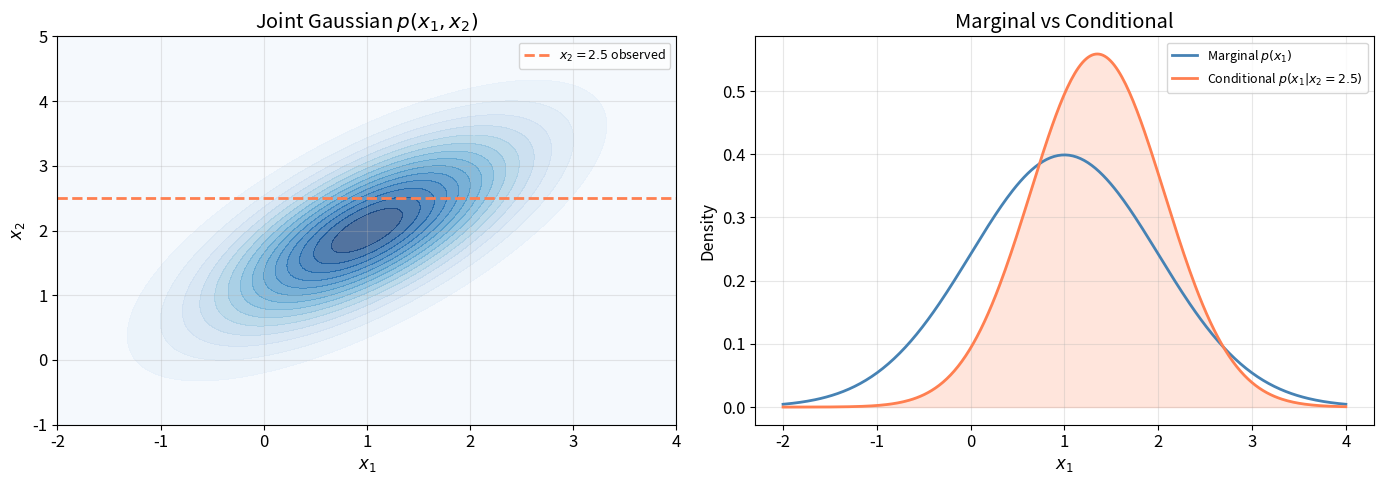
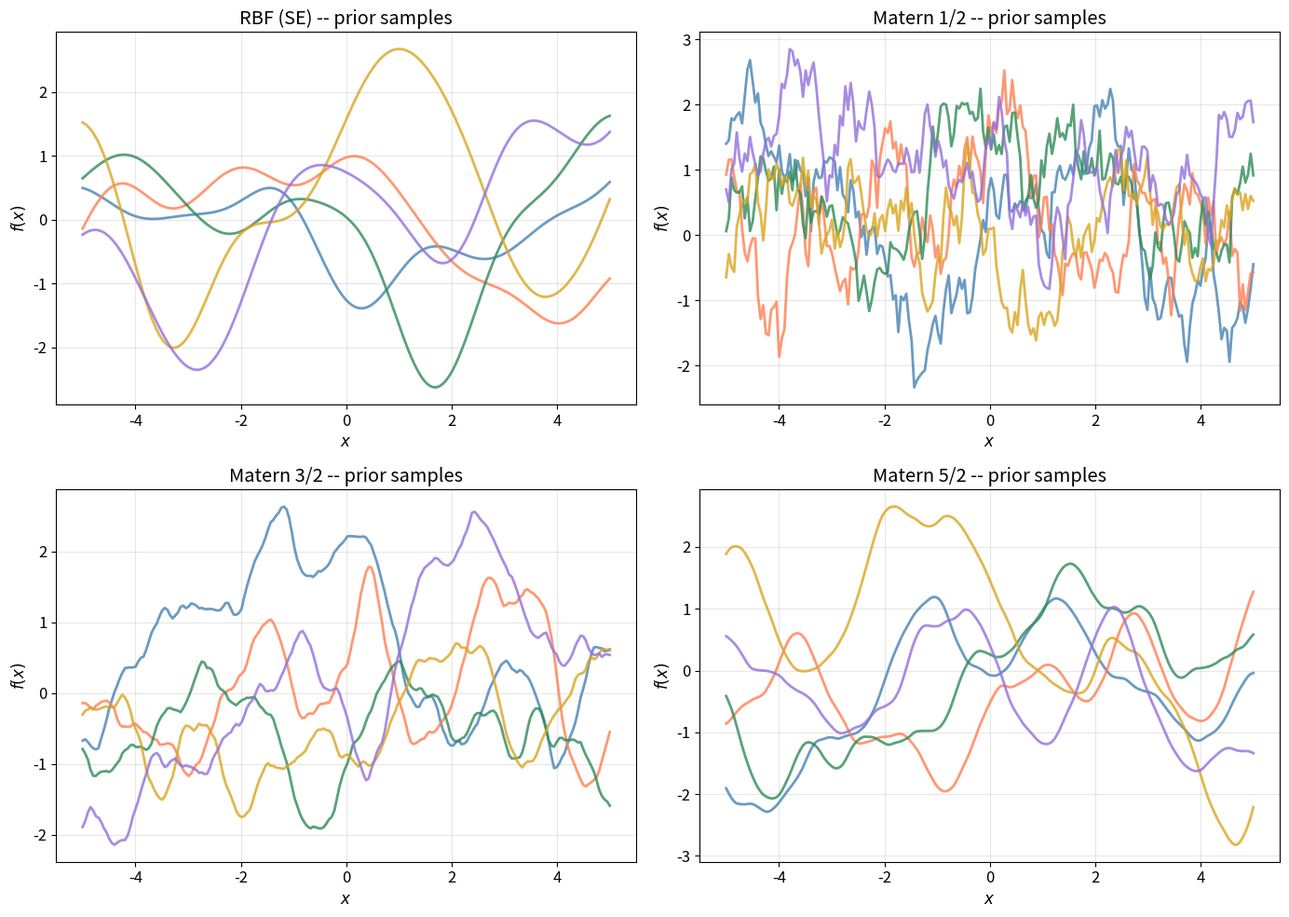
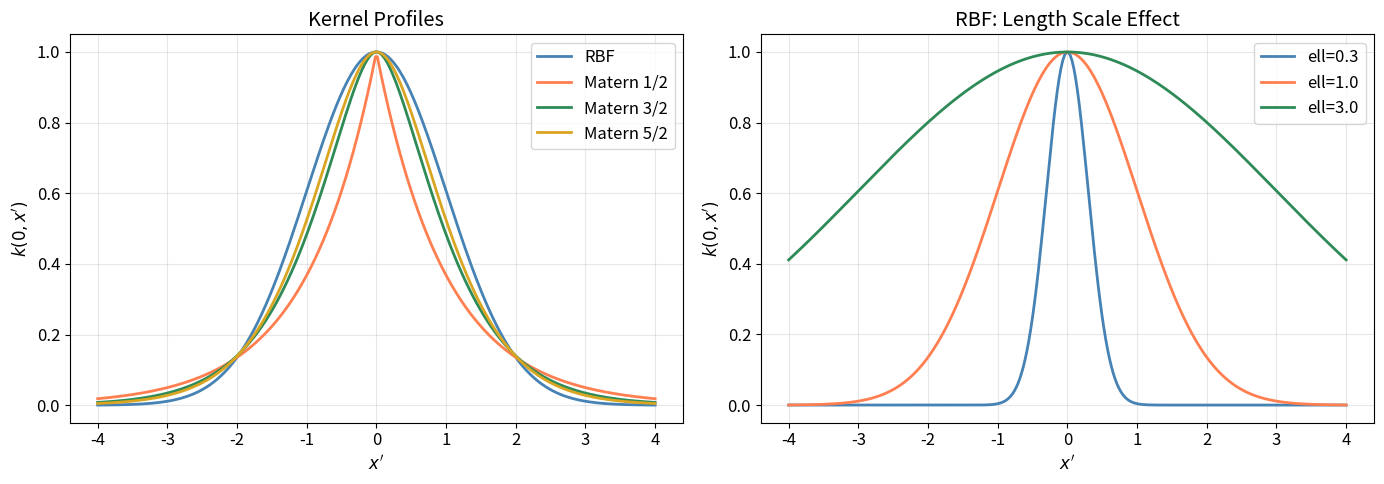
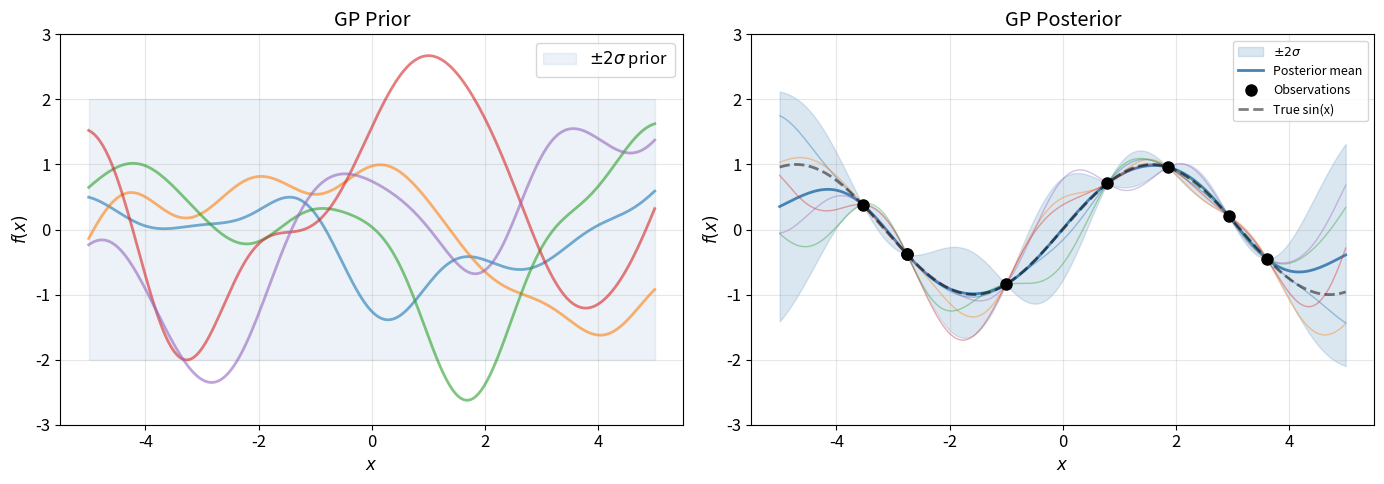
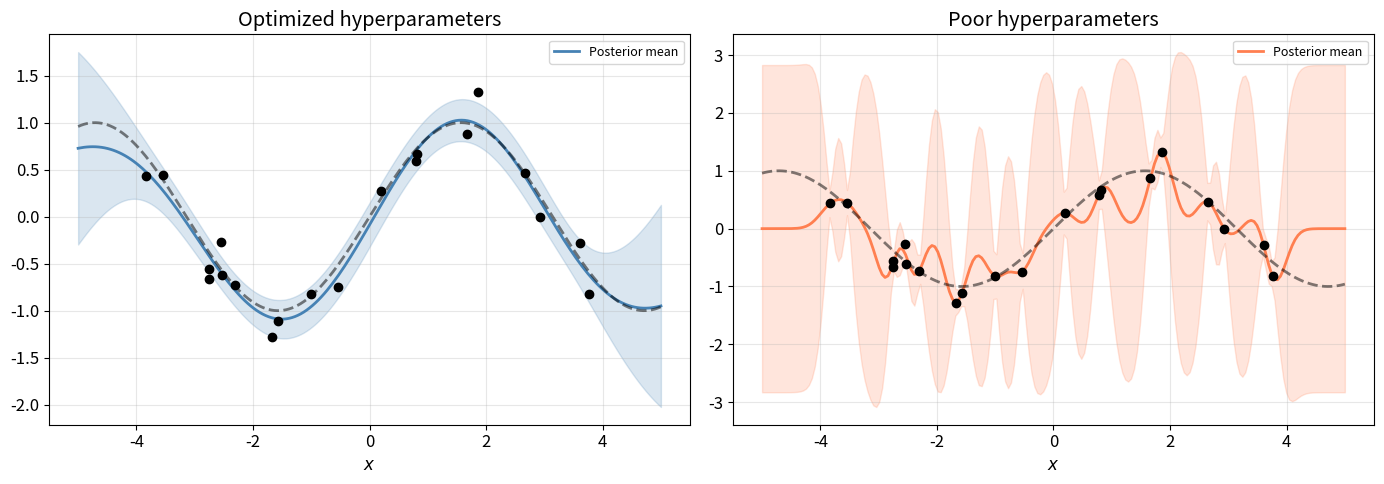
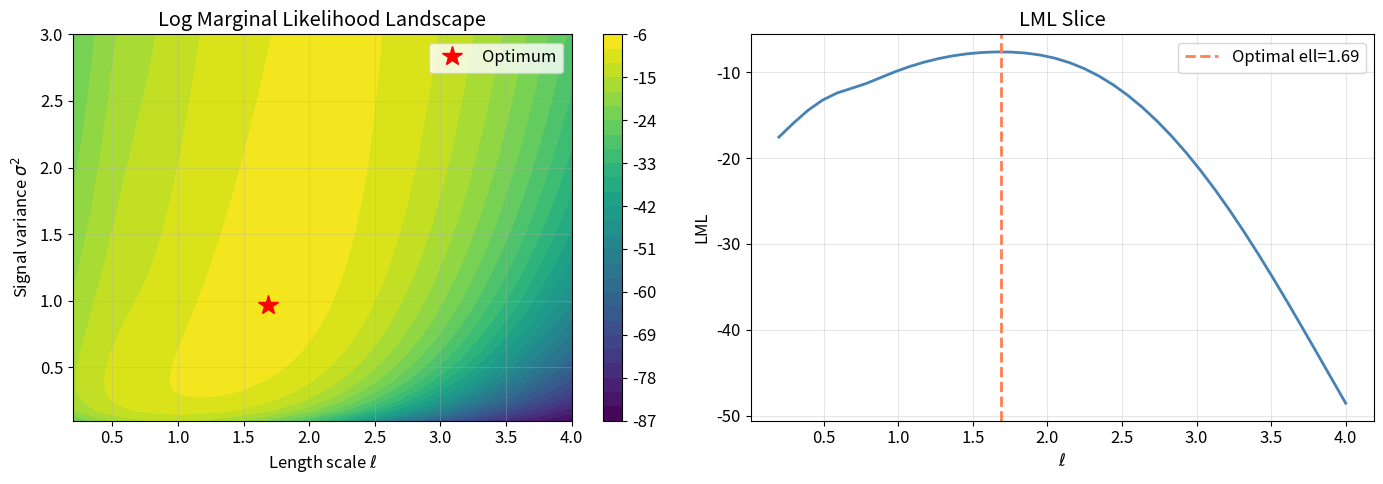
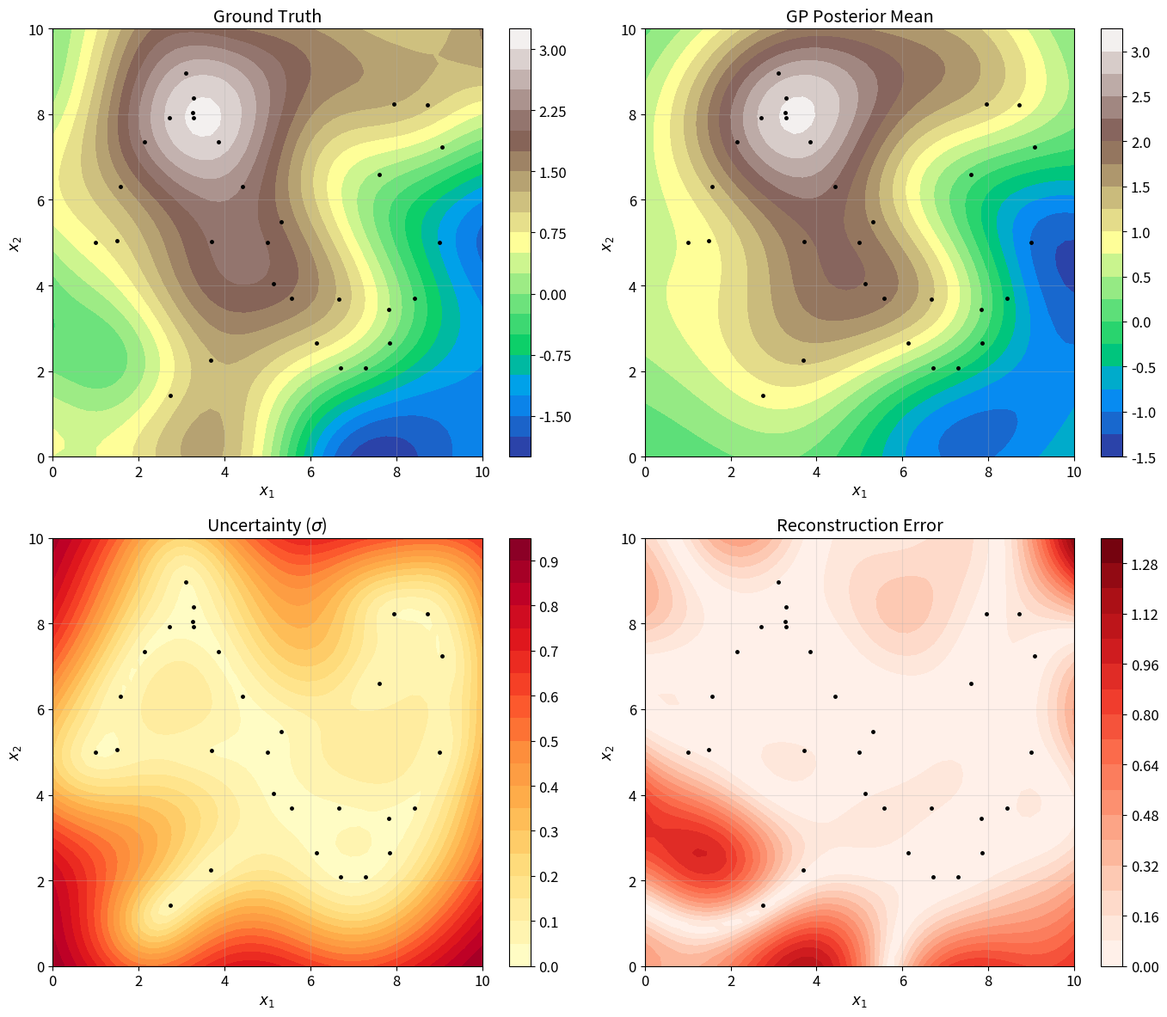
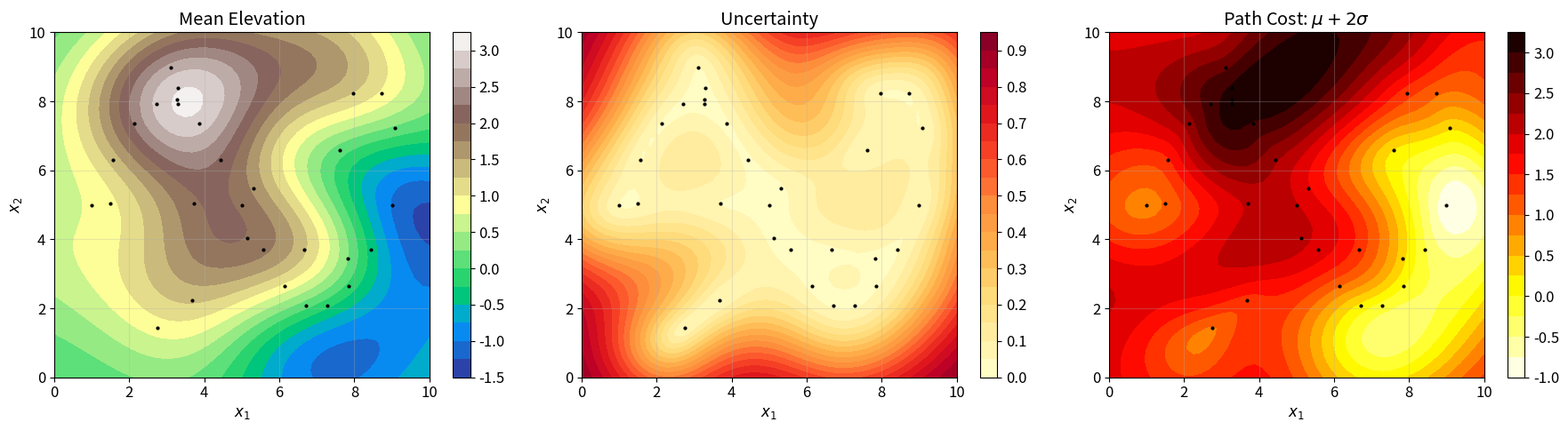
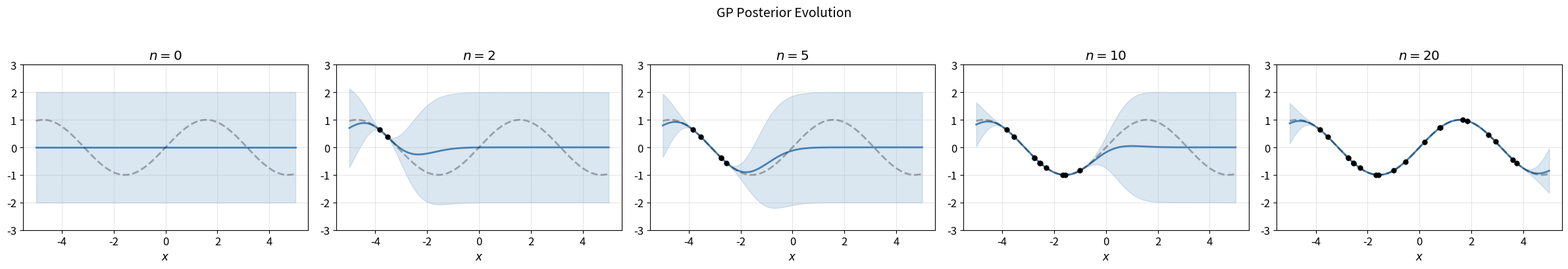
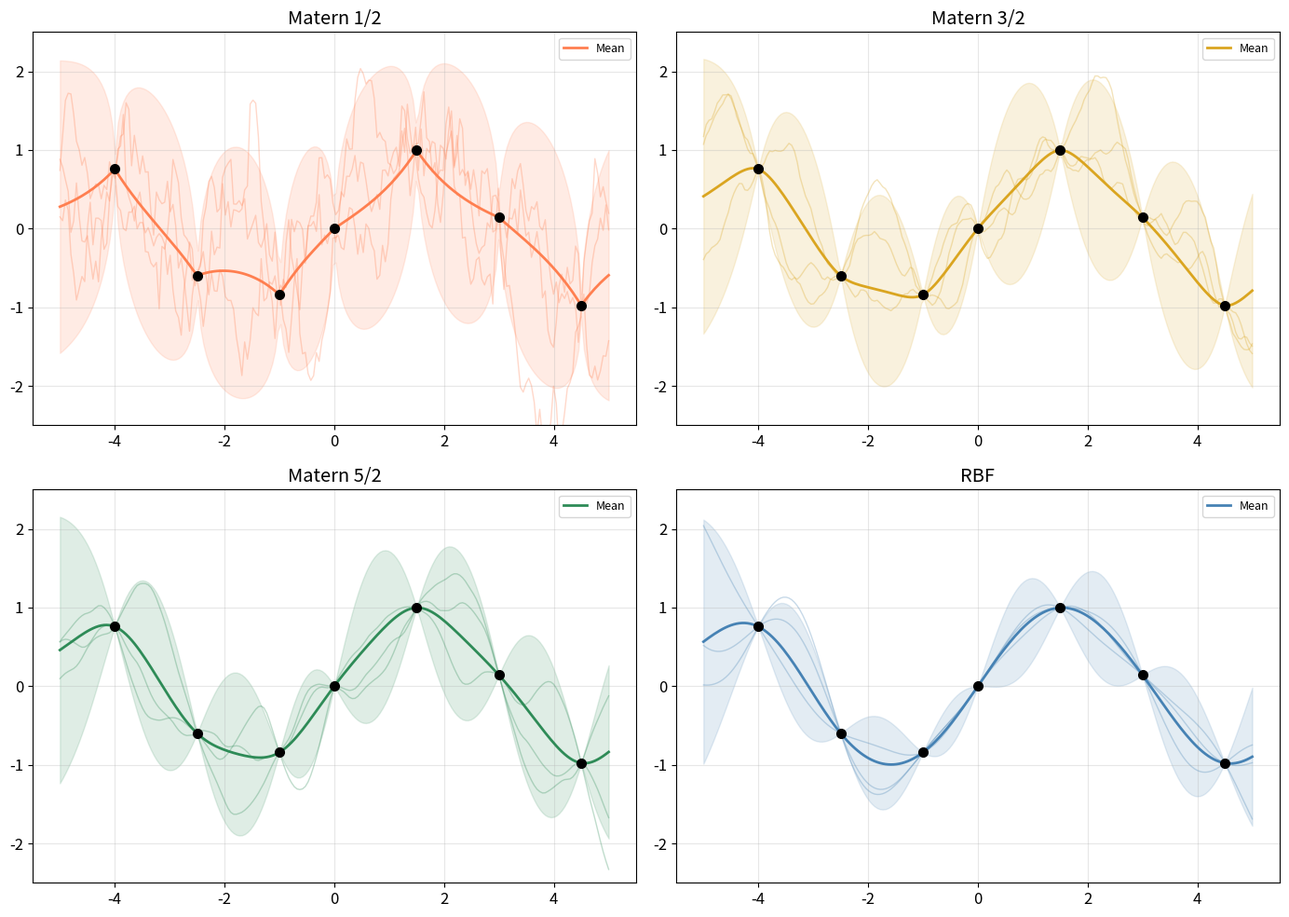
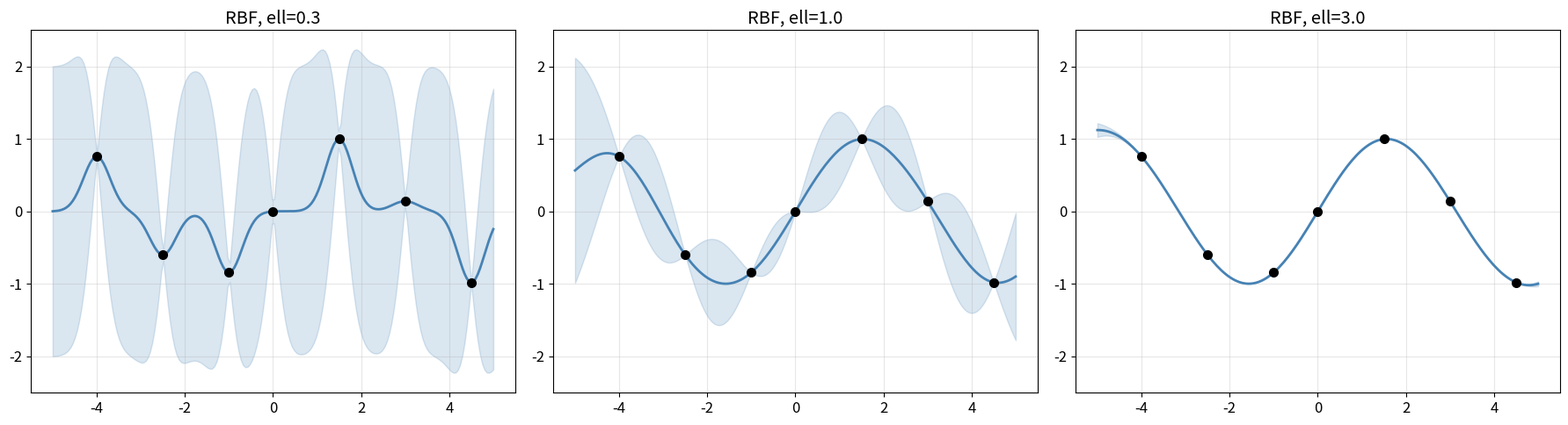
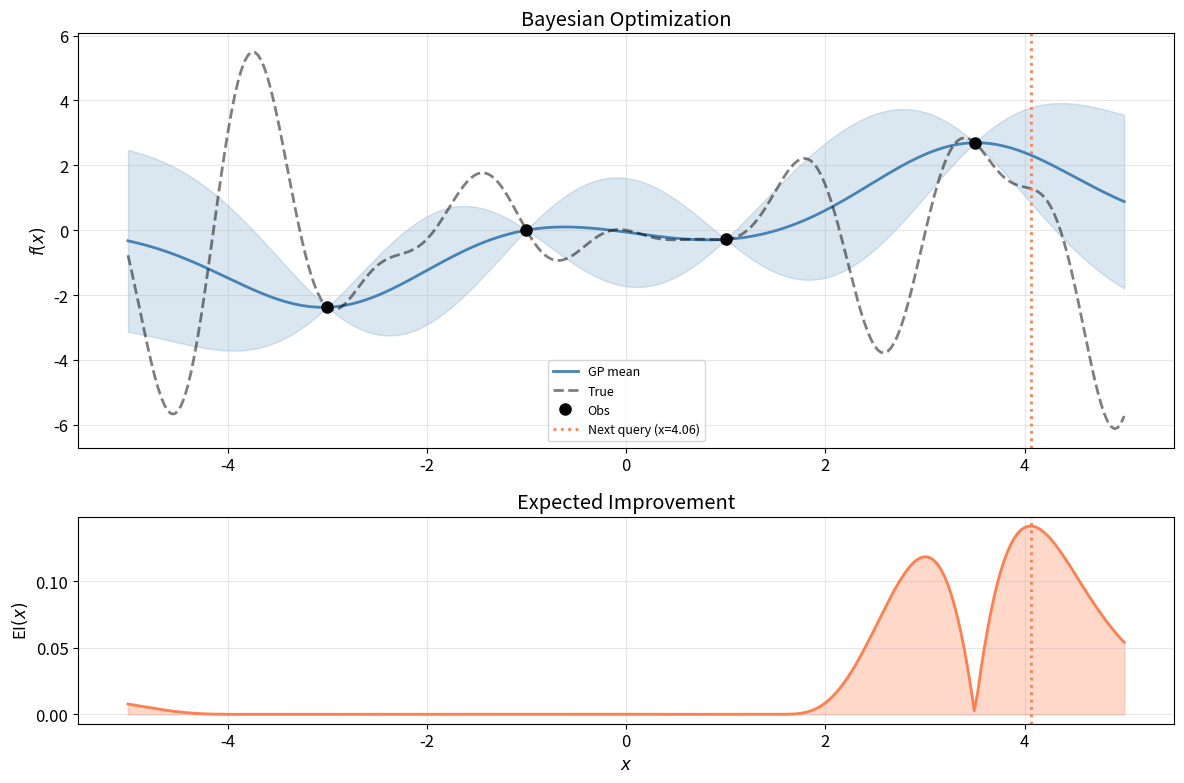

Write the Python code that produced these figures, in order.
import numpy as np
import matplotlib.pyplot as plt
from scipy.optimize import minimize, approx_fprime
from scipy.spatial.distance import cdist
from scipy.interpolate import RegularGridInterpolator
from scipy.stats import norm

%matplotlib inline

plt.rcParams.update({
    'figure.figsize': (12, 5),
    'font.size': 12,
    'axes.grid': True,
    'grid.alpha': 0.3,
    'lines.linewidth': 2,
})

np.random.seed(42)

# =============================================================================
# Global Constants
# =============================================================================

SEED = 42
N_PRIOR_SAMPLES = 5
N_GRID = 200
X_MIN, X_MAX = -5.0, 5.0

DEFAULT_LENGTH_SCALE = 1.0
DEFAULT_SIGNAL_VARIANCE = 1.0
DEFAULT_NOISE_VARIANCE = 1e-6

JITTER = 1e-8
CHOLESKY_MAX_JITTER = 1e-2

FD_EPSILON = 1e-5
OPTIM_MAX_ITER = 200

TERRAIN_GRID_SIZE = 50
N_TERRAIN_OBS = 30

INTERP_TOL = 1e-10
GRAD_TOL = 1e-4
VARIANCE_TOL = 1e-8

def gaussian_conditional(mu, Sigma, idx1, idx2, x2_observed):
    """Compute conditional p(x1|x2) for a joint Gaussian.

    Args:
        mu: Joint mean vector. Shape: (D,).
        Sigma: Joint covariance matrix. Shape: (D, D).
        idx1: Indices of unknowns. List.
        idx2: Indices of observed. List.
        x2_observed: Observed values. Shape: (len(idx2),).

    Returns:
        mu_cond: Conditional mean. Shape: (len(idx1),).
        Sigma_cond: Conditional covariance. Shape: (len(idx1), len(idx1)).
    """
    mu1, mu2 = mu[idx1], mu[idx2]
    S11 = Sigma[np.ix_(idx1, idx1)]
    S12 = Sigma[np.ix_(idx1, idx2)]
    S22 = Sigma[np.ix_(idx2, idx2)]
    L22 = np.linalg.cholesky(S22 + JITTER * np.eye(len(idx2)))
    alpha = np.linalg.solve(L22.T, np.linalg.solve(L22, x2_observed - mu2))
    mu_cond = mu1 + S12 @ alpha
    V = np.linalg.solve(L22, S12.T)
    Sigma_cond = S11 - V.T @ V
    return mu_cond, Sigma_cond

# ---- Visualize 2D Gaussian Conditioning ----
mu_joint = np.array([1.0, 2.0])
Sigma_joint = np.array([[1.0, 0.7], [0.7, 1.0]])
x2_obs = np.array([2.5])
mu_cond, Sigma_cond = gaussian_conditional(mu_joint, Sigma_joint, [0], [1], x2_obs)

fig, axes = plt.subplots(1, 2, figsize=(14, 5))
ax = axes[0]
xg1, xg2 = np.linspace(-2, 4, 200), np.linspace(-1, 5, 200)
X1, X2 = np.meshgrid(xg1, xg2)
pos = np.dstack((X1, X2))
Si = np.linalg.inv(Sigma_joint)
diff = pos - mu_joint
Z = np.exp(-0.5 * np.einsum('...i,ij,...j', diff, Si, diff))
Z = Z / (2 * np.pi * np.sqrt(np.linalg.det(Sigma_joint)))
ax.contourf(X1, X2, Z, levels=20, cmap='Blues', alpha=0.7)
ax.axhline(2.5, color='coral', ls='--', lw=2, label='$x_2=2.5$ observed')
ax.set_xlabel('$x_1$'); ax.set_ylabel('$x_2$')
ax.set_title('Joint Gaussian $p(x_1, x_2)$'); ax.legend(fontsize=9)

ax = axes[1]
xf = np.linspace(-2, 4, 300)
mp = np.exp(-0.5*(xf-mu_joint[0])**2/Sigma_joint[0,0]) / np.sqrt(2*np.pi*Sigma_joint[0,0])
cp = np.exp(-0.5*(xf-mu_cond[0])**2/Sigma_cond[0,0]) / np.sqrt(2*np.pi*Sigma_cond[0,0])
ax.plot(xf, mp, color='steelblue', lw=2, label='Marginal $p(x_1)$')
ax.plot(xf, cp, color='coral', lw=2, label='Conditional $p(x_1|x_2=2.5)$')
ax.fill_between(xf, cp, alpha=0.2, color='coral')
ax.set_xlabel('$x_1$'); ax.set_ylabel('Density')
ax.set_title('Marginal vs Conditional'); ax.legend(fontsize=9)
plt.tight_layout(); plt.show()
print(f'Conditional mean: {mu_cond[0]:.4f}, Conditional var: {Sigma_cond[0,0]:.4f}')

# =============================================================================
# Kernel Functions
# =============================================================================

def rbf_kernel(X1, X2, length_scale=DEFAULT_LENGTH_SCALE, signal_variance=DEFAULT_SIGNAL_VARIANCE):
    """Squared Exponential (RBF) kernel.

    Args:
        X1: First inputs. Shape: (N1,) or (N1, D).
        X2: Second inputs. Shape: (N2,) or (N2, D).
        length_scale: Length scale ell. Scalar.
        signal_variance: Signal variance sigma^2. Scalar.

    Returns:
        Kernel matrix. Shape: (N1, N2).
    """
    X1 = np.atleast_2d(X1).T if X1.ndim == 1 else X1
    X2 = np.atleast_2d(X2).T if X2.ndim == 1 else X2
    dists_sq = cdist(X1, X2, metric='sqeuclidean')
    return signal_variance * np.exp(-0.5 * dists_sq / length_scale**2)


def matern_kernel(X1, X2, length_scale=DEFAULT_LENGTH_SCALE, signal_variance=DEFAULT_SIGNAL_VARIANCE, nu=2.5):
    """Matern kernel for nu in {0.5, 1.5, 2.5}.

    Args:
        X1: First inputs. Shape: (N1,) or (N1, D).
        X2: Second inputs. Shape: (N2,) or (N2, D).
        length_scale: Length scale. Scalar.
        signal_variance: Signal variance. Scalar.
        nu: Smoothness. One of {0.5, 1.5, 2.5}.

    Returns:
        Kernel matrix. Shape: (N1, N2).
    """
    X1 = np.atleast_2d(X1).T if X1.ndim == 1 else X1
    X2 = np.atleast_2d(X2).T if X2.ndim == 1 else X2
    dists = cdist(X1, X2, metric='euclidean')
    r = dists / length_scale
    if nu == 0.5:
        K = np.exp(-r)
    elif nu == 1.5:
        s3r = np.sqrt(3.0) * r
        K = (1.0 + s3r) * np.exp(-s3r)
    elif nu == 2.5:
        s5r = np.sqrt(5.0) * r
        K = (1.0 + s5r + 5.0 * r**2 / 3.0) * np.exp(-s5r)
    else:
        raise ValueError(f'nu must be 0.5, 1.5, or 2.5')
    return signal_variance * K


def periodic_kernel(X1, X2, length_scale=DEFAULT_LENGTH_SCALE, signal_variance=DEFAULT_SIGNAL_VARIANCE, period=1.0):
    """Periodic kernel.

    Args:
        X1: First inputs. Shape: (N1,).
        X2: Second inputs. Shape: (N2,).
        length_scale: Length scale. Scalar.
        signal_variance: Signal variance. Scalar.
        period: Period p. Scalar.

    Returns:
        Kernel matrix. Shape: (N1, N2).
    """
    X1 = np.atleast_2d(X1).T if X1.ndim == 1 else X1
    X2 = np.atleast_2d(X2).T if X2.ndim == 1 else X2
    dists = cdist(X1, X2, metric='euclidean')
    return signal_variance * np.exp(-2.0 * np.sin(np.pi * dists / period)**2 / length_scale**2)


def linear_kernel(X1, X2, signal_variance=DEFAULT_SIGNAL_VARIANCE, bias_variance=0.1, center=0.0):
    """Linear kernel.

    Args:
        X1: First inputs. Shape: (N1,).
        X2: Second inputs. Shape: (N2,).
        signal_variance: Slope variance. Scalar.
        bias_variance: Bias variance. Scalar.
        center: Center point. Scalar.

    Returns:
        Kernel matrix. Shape: (N1, N2).
    """
    X1 = np.atleast_2d(X1).T if X1.ndim == 1 else X1
    X2 = np.atleast_2d(X2).T if X2.ndim == 1 else X2
    return bias_variance + signal_variance * (X1 - center) @ (X2 - center).T

# =============================================================================
# Core GP Utilities
# =============================================================================

def safe_cholesky(K, max_jitter=CHOLESKY_MAX_JITTER):
    """Cholesky with adaptive jitter.

    Args:
        K: PSD matrix. Shape: (N, N).
        max_jitter: Max jitter. Scalar.

    Returns:
        L: Lower Cholesky factor. Shape: (N, N).
    """
    n = K.shape[0]
    jitter = JITTER
    while jitter <= max_jitter:
        try:
            return np.linalg.cholesky(K + jitter * np.eye(n))
        except np.linalg.LinAlgError:
            jitter *= 10
    raise np.linalg.LinAlgError(f'Cholesky failed with jitter={max_jitter:.1e}')


def gp_sample_prior(X, kernel_fn, n_samples=N_PRIOR_SAMPLES, **kw):
    """Draw function samples from GP prior.

    Args:
        X: Input points. Shape: (N,).
        kernel_fn: Kernel function.
        n_samples: Number of samples. Integer.

    Returns:
        samples: Shape: (n_samples, N).
    """
    K = kernel_fn(X, X, **kw)
    L = safe_cholesky(K)
    return (L @ np.random.randn(K.shape[0], n_samples)).T

# ---- 4-Panel: Kernel comparison via GP prior samples ----
np.random.seed(SEED)
X_grid = np.linspace(X_MIN, X_MAX, N_GRID)
kernels = [('RBF (SE)', rbf_kernel, {}), ('Matern 1/2', matern_kernel, {'nu': 0.5}),
           ('Matern 3/2', matern_kernel, {'nu': 1.5}), ('Matern 5/2', matern_kernel, {'nu': 2.5})]
fig, axes = plt.subplots(2, 2, figsize=(14, 10))
sc = ['steelblue', 'coral', 'seagreen', 'goldenrod', 'mediumpurple']
for ax, (name, kfn, kw) in zip(axes.ravel(), kernels):
    samples = gp_sample_prior(X_grid, kfn, n_samples=N_PRIOR_SAMPLES, **kw)
    for i, s in enumerate(samples):
        ax.plot(X_grid, s, color=sc[i], alpha=0.8)
    ax.set_title(f'{name} -- prior samples')
    ax.set_xlabel('$x$'); ax.set_ylabel('$f(x)$')
plt.tight_layout(); plt.show()

# ---- Kernel profiles k(0, x) ----
fig, axes = plt.subplots(1, 2, figsize=(14, 5))
xt = np.linspace(-4, 4, 300)
x0 = np.array([0.0])
ax = axes[0]
for nm,kf,kw,col in [('RBF',rbf_kernel,{},'steelblue'),('Matern 1/2',matern_kernel,{'nu':0.5},'coral'),
                       ('Matern 3/2',matern_kernel,{'nu':1.5},'seagreen'),('Matern 5/2',matern_kernel,{'nu':2.5},'goldenrod')]:
    ax.plot(xt, kf(x0,xt,**kw).ravel(), color=col, lw=2, label=nm)
ax.set_xlabel("$x'$"); ax.set_ylabel("$k(0,x')$"); ax.set_title('Kernel Profiles'); ax.legend()
ax = axes[1]
for ell,col in [(0.3,'steelblue'),(1.0,'coral'),(3.0,'seagreen')]:
    ax.plot(xt, rbf_kernel(x0,xt,length_scale=ell).ravel(), color=col, lw=2, label=f'ell={ell}')
ax.set_xlabel("$x'$"); ax.set_ylabel("$k(0,x')$"); ax.set_title('RBF: Length Scale Effect'); ax.legend()
plt.tight_layout(); plt.show()

# =============================================================================
# GP Posterior Inference
# =============================================================================

def gp_posterior(X_train, y_train, X_test, kernel_fn, noise_variance=DEFAULT_NOISE_VARIANCE, **kernel_kwargs):
    """Compute the GP posterior predictive distribution.

    Args:
        X_train: Training inputs. Shape: (N,) or (N, D).
        y_train: Training targets. Shape: (N,).
        X_test: Test inputs. Shape: (M,) or (M, D).
        kernel_fn: Kernel function.
        noise_variance: Observation noise variance. Scalar.

    Returns:
        mu_post: Posterior mean. Shape: (M,).
        var_post: Posterior variance. Shape: (M,).
        cov_post: Posterior covariance. Shape: (M, M).
    """
    N = len(X_train)
    K_nn = kernel_fn(X_train, X_train, **kernel_kwargs)
    K_nm = kernel_fn(X_train, X_test, **kernel_kwargs)
    K_mm = kernel_fn(X_test, X_test, **kernel_kwargs)
    K_y = K_nn + noise_variance * np.eye(N)
    L = safe_cholesky(K_y)
    alpha = np.linalg.solve(L.T, np.linalg.solve(L, y_train))
    mu_post = K_nm.T @ alpha
    V = np.linalg.solve(L, K_nm)
    cov_post = K_mm - V.T @ V
    var_post = np.diag(cov_post)
    return mu_post, var_post, cov_post


def gp_sample_posterior(X_train, y_train, X_test, kernel_fn, n_samples=N_PRIOR_SAMPLES,
                        noise_variance=DEFAULT_NOISE_VARIANCE, **kernel_kwargs):
    """Draw function samples from the GP posterior.

    Args:
        X_train: Training inputs. Shape: (N,).
        y_train: Training targets. Shape: (N,).
        X_test: Test inputs. Shape: (M,).
        kernel_fn: Kernel function.
        n_samples: Number of samples. Integer.
        noise_variance: Noise variance. Scalar.

    Returns:
        samples: Shape: (n_samples, M).
    """
    mu_post, _, cov_post = gp_posterior(X_train, y_train, X_test, kernel_fn,
                                         noise_variance=noise_variance, **kernel_kwargs)
    L_post = safe_cholesky(cov_post)
    M = len(X_test)
    return (mu_post[:, None] + L_post @ np.random.randn(M, n_samples)).T

# ---- GP Regression Demo ----
np.random.seed(SEED)
N_TRAIN = 8
X_train = np.sort(np.random.uniform(X_MIN + 1, X_MAX - 1, N_TRAIN))
y_train = np.sin(X_train)
X_test = np.linspace(X_MIN, X_MAX, N_GRID)

mu_post, var_post, _ = gp_posterior(X_train, y_train, X_test, rbf_kernel,
    noise_variance=1e-10, length_scale=1.0, signal_variance=1.0)
posterior_samples = gp_sample_posterior(X_train, y_train, X_test, rbf_kernel,
    n_samples=5, noise_variance=1e-10, length_scale=1.0, signal_variance=1.0)

fig, axes = plt.subplots(1, 2, figsize=(14, 5))
ax = axes[0]
np.random.seed(SEED)
prior_samples = gp_sample_prior(X_test, rbf_kernel, n_samples=5, length_scale=1.0)
for s in prior_samples: ax.plot(X_test, s, alpha=0.6)
ax.fill_between(X_test, -2, 2, alpha=0.1, color='steelblue', label='$\\pm 2\\sigma$ prior')
ax.set_xlabel('$x$'); ax.set_ylabel('$f(x)$'); ax.set_title('GP Prior'); ax.set_ylim(-3, 3); ax.legend()

ax = axes[1]
std_post = np.sqrt(np.maximum(var_post, 0))
ax.fill_between(X_test, mu_post - 2*std_post, mu_post + 2*std_post, alpha=0.2, color='steelblue', label='$\\pm 2\\sigma$')
ax.plot(X_test, mu_post, color='steelblue', lw=2, label='Posterior mean')
for s in posterior_samples: ax.plot(X_test, s, alpha=0.4, lw=1)
ax.plot(X_train, y_train, 'ko', ms=8, zorder=5, label='Observations')
ax.plot(X_test, np.sin(X_test), 'k--', alpha=0.5, label='True sin(x)')
ax.set_xlabel('$x$'); ax.set_ylabel('$f(x)$'); ax.set_title('GP Posterior'); ax.set_ylim(-3, 3); ax.legend(fontsize=9)
plt.tight_layout(); plt.show()

# =============================================================================
# Verification: Posterior Properties (Noiseless)
# =============================================================================

mu_at_train, var_at_train, _ = gp_posterior(
    X_train, y_train, X_train, rbf_kernel,
    noise_variance=1e-10, length_scale=1.0, signal_variance=1.0)

interp_residual = np.max(np.abs(mu_at_train - y_train))
status_interp = 'PASS' if interp_residual < INTERP_TOL else 'FAIL'
print(f'Interpolation: max residual |mu(x_i) - y_i| = {interp_residual:.2e} [{status_interp}]')

max_var_at_train = np.max(np.abs(var_at_train))
status_var = 'PASS' if max_var_at_train < VARIANCE_TOL else 'FAIL'
print(f'Posterior variance at obs: max var = {max_var_at_train:.2e} [{status_var}]')

min_var_away = np.min(var_post)
status_pos = 'PASS' if min_var_away >= -VARIANCE_TOL else 'FAIL'
print(f'Posterior variance non-negative: min var = {min_var_away:.2e} [{status_pos}]')

def log_marginal_likelihood(X_train, y_train, kernel_fn, noise_variance, **kernel_kwargs):
    """Compute log marginal likelihood.

    Args:
        X_train: Training inputs. Shape: (N,).
        y_train: Training targets. Shape: (N,).
        kernel_fn: Kernel function.
        noise_variance: Noise variance. Scalar.

    Returns:
        lml: Log marginal likelihood. Scalar.
    """
    N = len(X_train)
    K = kernel_fn(X_train, X_train, **kernel_kwargs)
    K_y = K + noise_variance * np.eye(N)
    L = safe_cholesky(K_y)
    alpha = np.linalg.solve(L.T, np.linalg.solve(L, y_train))
    data_fit = -0.5 * y_train @ alpha
    complexity = -np.sum(np.log(np.diag(L)))
    normalization = -0.5 * N * np.log(2 * np.pi)
    return data_fit + complexity + normalization


def optimize_hyperparameters(X_train, y_train, kernel_fn, theta0, param_names, bounds=None, max_iter=OPTIM_MAX_ITER):
    """Optimize GP hyperparameters via log marginal likelihood.

    Args:
        X_train: Training inputs. Shape: (N,).
        y_train: Training targets. Shape: (N,).
        kernel_fn: Kernel function.
        theta0: Initial log-hyperparameters. Shape: (P,).
        param_names: Kernel parameter names. List.
        bounds: Bounds in log-space. List or None.
        max_iter: Max iterations. Integer.

    Returns:
        theta_opt: Optimized params (original space). Dict.
        lml_opt: Optimal LML. Scalar.
        result: Scipy result object.
    """
    def neg_lml(log_theta):
        nv = np.exp(log_theta[0])
        kw = {name: np.exp(log_theta[i+1]) for i, name in enumerate(param_names)}
        return -log_marginal_likelihood(X_train, y_train, kernel_fn, nv, **kw)
    if bounds is None:
        bounds = [(-10, 10)] * len(theta0)
    result = minimize(neg_lml, theta0, method='L-BFGS-B', bounds=bounds, options={'maxiter': max_iter})
    theta_opt = {'noise_variance': np.exp(result.x[0])}
    for i, name in enumerate(param_names):
        theta_opt[name] = np.exp(result.x[i + 1])
    return theta_opt, -result.fun, result

# ---- Hyperparameter Optimization Demo ----
np.random.seed(SEED)
N_TRAIN_NOISY = 20
X_train_noisy = np.sort(np.random.uniform(X_MIN + 1, X_MAX - 1, N_TRAIN_NOISY))
y_train_noisy = np.sin(X_train_noisy) + 0.2 * np.random.randn(N_TRAIN_NOISY)

theta0 = np.log([0.1, 0.5, 0.5])
theta_opt, lml_opt, opt_result = optimize_hyperparameters(
    X_train_noisy, y_train_noisy, rbf_kernel, theta0, param_names=['length_scale', 'signal_variance'])

print('Optimized hyperparameters:')
for name, val in theta_opt.items():
    print(f'  {name:20s} = {val:.6f}')
print(f'Log marginal likelihood: {lml_opt:.4f}')

X_test_dense = np.linspace(X_MIN, X_MAX, N_GRID)
mu_opt, var_opt, _ = gp_posterior(X_train_noisy, y_train_noisy, X_test_dense, rbf_kernel, **theta_opt)
mu_bad, var_bad, _ = gp_posterior(X_train_noisy, y_train_noisy, X_test_dense, rbf_kernel,
    noise_variance=0.01, length_scale=0.2, signal_variance=2.0)

fig, axes = plt.subplots(1, 2, figsize=(14, 5))
ax = axes[0]
std_o = np.sqrt(np.maximum(var_opt, 0))
ax.fill_between(X_test_dense, mu_opt-2*std_o, mu_opt+2*std_o, alpha=0.2, color='steelblue')
ax.plot(X_test_dense, mu_opt, color='steelblue', lw=2, label='Posterior mean')
ax.plot(X_train_noisy, y_train_noisy, 'ko', ms=6); ax.plot(X_test_dense, np.sin(X_test_dense), 'k--', alpha=0.5)
ax.set_title('Optimized hyperparameters'); ax.set_xlabel('$x$'); ax.legend(fontsize=9)
ax = axes[1]
std_b = np.sqrt(np.maximum(var_bad, 0))
ax.fill_between(X_test_dense, mu_bad-2*std_b, mu_bad+2*std_b, alpha=0.2, color='coral')
ax.plot(X_test_dense, mu_bad, color='coral', lw=2, label='Posterior mean')
ax.plot(X_train_noisy, y_train_noisy, 'ko', ms=6); ax.plot(X_test_dense, np.sin(X_test_dense), 'k--', alpha=0.5)
ax.set_title('Poor hyperparameters'); ax.set_xlabel('$x$'); ax.legend(fontsize=9)
plt.tight_layout(); plt.show()

# =============================================================================
# Verification: Marginal Likelihood Gradient
# =============================================================================

def lml_for_params(log_params, X_tr, y_tr):
    """LML from flat log-hyperparameter vector.

    Args:
        log_params: [log(noise_var), log(ell), log(sig_var)]. Shape: (3,).
        X_tr: Training inputs. Shape: (N,).
        y_tr: Training targets. Shape: (N,).

    Returns:
        Log marginal likelihood. Scalar.
    """
    return log_marginal_likelihood(X_tr, y_tr, rbf_kernel, np.exp(log_params[0]),
                                   length_scale=np.exp(log_params[1]), signal_variance=np.exp(log_params[2]))

log_theta_test = np.log([0.05, 1.0, 1.0])
num_grad = np.zeros(3)
for i in range(3):
    e = np.zeros(3); e[i] = FD_EPSILON
    num_grad[i] = (lml_for_params(log_theta_test + e, X_train_noisy, y_train_noisy)
                   - lml_for_params(log_theta_test - e, X_train_noisy, y_train_noisy)) / (2 * FD_EPSILON)
scipy_grad = approx_fprime(log_theta_test, lambda t: lml_for_params(t, X_train_noisy, y_train_noisy), FD_EPSILON)
grad_error = np.max(np.abs(num_grad - scipy_grad) / (np.abs(num_grad) + 1e-12))
status_grad = 'PASS' if grad_error < GRAD_TOL else 'FAIL'
print(f'Marginal likelihood gradient: max relative error = {grad_error:.2e} [{status_grad}]')

# ---- Marginal Likelihood Landscape ----
n_grid_lml = 40
ell_range = np.linspace(0.2, 4.0, n_grid_lml)
sig2_range = np.linspace(0.1, 3.0, n_grid_lml)
ELL_G, SIG2_G = np.meshgrid(ell_range, sig2_range)
LML_G = np.zeros_like(ELL_G)
nv_fixed = theta_opt['noise_variance']
for i in range(n_grid_lml):
    for j in range(n_grid_lml):
        LML_G[i,j] = log_marginal_likelihood(X_train_noisy, y_train_noisy, rbf_kernel, nv_fixed,
            length_scale=ELL_G[i,j], signal_variance=SIG2_G[i,j])

fig, axes = plt.subplots(1, 2, figsize=(14, 5))
ax = axes[0]
cs = ax.contourf(ELL_G, SIG2_G, LML_G, levels=30, cmap='viridis')
ax.plot(theta_opt['length_scale'], theta_opt['signal_variance'], 'r*', ms=15, label='Optimum')
ax.set_xlabel('Length scale $\\ell$'); ax.set_ylabel('Signal variance $\\sigma^2$')
ax.set_title('Log Marginal Likelihood Landscape'); ax.legend(); fig.colorbar(cs, ax=ax)
ax = axes[1]
lml_sl = [log_marginal_likelihood(X_train_noisy, y_train_noisy, rbf_kernel, nv_fixed,
    length_scale=e, signal_variance=theta_opt['signal_variance']) for e in ell_range]
ax.plot(ell_range, lml_sl, color='steelblue', lw=2)
ax.axvline(theta_opt['length_scale'], color='coral', ls='--', lw=2, label=f'Optimal ell={theta_opt["length_scale"]:.2f}')
ax.set_xlabel('$\\ell$'); ax.set_ylabel('LML'); ax.set_title('LML Slice'); ax.legend()
plt.tight_layout(); plt.show()

# =============================================================================
# Verification: Cholesky + Jitter
# =============================================================================

X_close = np.linspace(0, 1, 50)
K_tricky = rbf_kernel(X_close, X_close, length_scale=0.01, signal_variance=1.0)
try:
    np.linalg.cholesky(K_tricky)
    chol_raw = 'succeeded'
except np.linalg.LinAlgError:
    chol_raw = 'FAILED'
try:
    safe_cholesky(K_tricky)
    chol_safe = 'PASS'
except np.linalg.LinAlgError:
    chol_safe = 'FAIL'
print(f'Cholesky without jitter: {chol_raw}')
print(f'Cholesky with safe_cholesky: [{chol_safe}]')

print('\nCondition number analysis:')
for ell in [0.01, 0.1, 1.0, 10.0]:
    K_c = rbf_kernel(X_close, X_close, length_scale=ell)
    cond = np.linalg.cond(K_c)
    print(f'  ell={ell:5.2f}: kappa = {cond:.2e}, digits lost ~ {np.log10(max(cond,1.0)):.1f}')

# ---- Log-determinant: Cholesky vs slogdet ----
sizes = [10, 50, 100, 200, 500]
print(f'{"N":>6s}  {"Cholesky":>12s}  {"slogdet":>12s}  {"Rel Error":>12s}')
for n in sizes:
    X_n = np.linspace(0, 5, n)
    K_n = rbf_kernel(X_n, X_n, length_scale=1.0) + 1e-6 * np.eye(n)
    L_n = np.linalg.cholesky(K_n)
    logdet_chol = 2 * np.sum(np.log(np.diag(L_n)))
    _, logdet_slog = np.linalg.slogdet(K_n)
    rel_err = abs(logdet_chol - logdet_slog) / (abs(logdet_slog) + 1e-12)
    print(f'{n:6d}  {logdet_chol:12.4f}  {logdet_slog:12.4f}  {rel_err:12.2e}')

# ---- Terrain Mapping ----
np.random.seed(SEED)
x1t = np.linspace(0, 10, TERRAIN_GRID_SIZE)
x2t = np.linspace(0, 10, TERRAIN_GRID_SIZE)
X1_T, X2_T = np.meshgrid(x1t, x2t)
X_full = np.column_stack([X1_T.ravel(), X2_T.ravel()])
K_true = rbf_kernel(X_full, X_full, length_scale=2.0, signal_variance=1.0)
L_true = safe_cholesky(K_true)
z_true = L_true @ np.random.randn(len(X_full))
Z_true = z_true.reshape(TERRAIN_GRID_SIZE, TERRAIN_GRID_SIZE)

t_path = np.linspace(0, 1, 15)
px1 = 1.0 + 8.0 * t_path
px2 = 5.0 + 3.0 * np.sin(2 * np.pi * t_path)
rx1 = np.random.uniform(0.5, 9.5, N_TERRAIN_OBS - 15)
rx2 = np.random.uniform(0.5, 9.5, N_TERRAIN_OBS - 15)
ox1 = np.concatenate([px1, rx1])
ox2 = np.concatenate([px2, rx2])
X_obs = np.column_stack([ox1, ox2])
terp = RegularGridInterpolator((x1t, x2t), Z_true.T)
y_obs = terp(X_obs) + 0.05 * np.random.randn(len(X_obs))
print(f'Terrain: {TERRAIN_GRID_SIZE}x{TERRAIN_GRID_SIZE}, Observations: {len(X_obs)}')

# ---- GP Terrain Prediction ----
mu_ter, var_ter, _ = gp_posterior(X_obs, y_obs, X_full, rbf_kernel,
    noise_variance=0.05**2, length_scale=2.0, signal_variance=1.0)
MU_T = mu_ter.reshape(TERRAIN_GRID_SIZE, TERRAIN_GRID_SIZE)
STD_T = np.sqrt(np.maximum(var_ter, 0)).reshape(TERRAIN_GRID_SIZE, TERRAIN_GRID_SIZE)

fig, axes = plt.subplots(2, 2, figsize=(14, 12))
ax = axes[0,0]
im = ax.contourf(X1_T, X2_T, Z_true, levels=20, cmap='terrain')
ax.plot(ox1, ox2, 'k.', ms=5); ax.set_title('Ground Truth'); fig.colorbar(im, ax=ax)
ax = axes[0,1]
im = ax.contourf(X1_T, X2_T, MU_T, levels=20, cmap='terrain')
ax.plot(ox1, ox2, 'k.', ms=5); ax.set_title('GP Posterior Mean'); fig.colorbar(im, ax=ax)
ax = axes[1,0]
im = ax.contourf(X1_T, X2_T, STD_T, levels=20, cmap='YlOrRd')
ax.plot(ox1, ox2, 'k.', ms=5); ax.set_title('Uncertainty ($\\sigma$)'); fig.colorbar(im, ax=ax)
ax = axes[1,1]
im = ax.contourf(X1_T, X2_T, np.abs(MU_T - Z_true), levels=20, cmap='Reds')
ax.plot(ox1, ox2, 'k.', ms=5); ax.set_title('Reconstruction Error'); fig.colorbar(im, ax=ax)
for ax in axes.ravel(): ax.set_xlabel('$x_1$'); ax.set_ylabel('$x_2$')
plt.tight_layout(); plt.show()
print(f'RMSE: {np.sqrt(np.mean((MU_T - Z_true)**2)):.4f}')

# ---- Uncertainty-Aware Path Cost ----
LAMBDA_UNCERTAINTY = 2.0
cost_surface = MU_T + LAMBDA_UNCERTAINTY * STD_T
fig, axes = plt.subplots(1, 3, figsize=(18, 5))
ax = axes[0]
im = ax.contourf(X1_T, X2_T, MU_T, levels=20, cmap='terrain')
ax.plot(ox1, ox2, 'k.', ms=4); ax.set_title('Mean Elevation'); fig.colorbar(im, ax=ax)
ax = axes[1]
im = ax.contourf(X1_T, X2_T, STD_T, levels=20, cmap='YlOrRd')
ax.plot(ox1, ox2, 'k.', ms=4); ax.set_title('Uncertainty'); fig.colorbar(im, ax=ax)
ax = axes[2]
im = ax.contourf(X1_T, X2_T, cost_surface, levels=20, cmap='hot_r')
ax.plot(ox1, ox2, 'k.', ms=4); ax.set_title('Path Cost: $\\mu + 2\\sigma$'); fig.colorbar(im, ax=ax)
for ax in axes: ax.set_xlabel('$x_1$'); ax.set_ylabel('$x_2$')
plt.tight_layout(); plt.show()

# ---- GP Posterior Evolution ----
np.random.seed(SEED)
X_all = np.sort(np.random.uniform(X_MIN+1, X_MAX-1, 20))
y_all = np.sin(X_all)
X_vis = np.linspace(X_MIN, X_MAX, N_GRID)
fig, axes = plt.subplots(1, 5, figsize=(24, 4))
for ax, n_obs in zip(axes, [0, 2, 5, 10, 20]):
    if n_obs == 0:
        mu_v, var_v = np.zeros(N_GRID), np.ones(N_GRID)
    else:
        mu_v, var_v, _ = gp_posterior(X_all[:n_obs], y_all[:n_obs], X_vis, rbf_kernel,
            noise_variance=1e-10, length_scale=1.0, signal_variance=1.0)
    std_v = np.sqrt(np.maximum(var_v, 0))
    ax.fill_between(X_vis, mu_v-2*std_v, mu_v+2*std_v, alpha=0.2, color='steelblue')
    ax.plot(X_vis, mu_v, color='steelblue', lw=2)
    ax.plot(X_vis, np.sin(X_vis), 'k--', alpha=0.3)
    if n_obs > 0: ax.plot(X_all[:n_obs], y_all[:n_obs], 'ko', ms=5)
    ax.set_title(f'$n={n_obs}$'); ax.set_ylim(-3, 3); ax.set_xlabel('$x$')
plt.suptitle('GP Posterior Evolution', fontsize=14, y=1.02)
plt.tight_layout(); plt.show()

# ---- Kernel Smoothness Comparison ----
np.random.seed(SEED)
X_tc = np.array([-4.0, -2.5, -1.0, 0.0, 1.5, 3.0, 4.5])
y_tc = np.sin(X_tc)
X_tst = np.linspace(X_MIN, X_MAX, N_GRID)
kconfigs = [('Matern 1/2', matern_kernel, {'nu':0.5}), ('Matern 3/2', matern_kernel, {'nu':1.5}),
            ('Matern 5/2', matern_kernel, {'nu':2.5}), ('RBF', rbf_kernel, {})]
fig, axes = plt.subplots(2, 2, figsize=(14, 10))
kcols = ['coral', 'goldenrod', 'seagreen', 'steelblue']
for ax, (nm, kf, kw), col in zip(axes.ravel(), kconfigs, kcols):
    mu_k, var_k, _ = gp_posterior(X_tc, y_tc, X_tst, kf, noise_variance=1e-10,
        length_scale=1.0, signal_variance=1.0, **kw)
    std_k = np.sqrt(np.maximum(var_k, 0))
    ax.fill_between(X_tst, mu_k-2*std_k, mu_k+2*std_k, alpha=0.15, color=col)
    ax.plot(X_tst, mu_k, color=col, lw=2, label='Mean')
    samps = gp_sample_posterior(X_tc, y_tc, X_tst, kf, n_samples=3, noise_variance=1e-10,
        length_scale=1.0, signal_variance=1.0, **kw)
    for s in samps: ax.plot(X_tst, s, color=col, alpha=0.3, lw=1)
    ax.plot(X_tc, y_tc, 'ko', ms=7, zorder=5)
    ax.set_title(nm); ax.set_ylim(-2.5, 2.5); ax.legend(fontsize=9)
plt.tight_layout(); plt.show()

# ---- Length Scale Effect ----
fig, axes = plt.subplots(1, 3, figsize=(18, 5))
for ax, ell in zip(axes, [0.3, 1.0, 3.0]):
    mu_e, var_e, _ = gp_posterior(X_tc, y_tc, X_tst, rbf_kernel,
        noise_variance=1e-10, length_scale=ell, signal_variance=1.0)
    std_e = np.sqrt(np.maximum(var_e, 0))
    ax.fill_between(X_tst, mu_e-2*std_e, mu_e+2*std_e, alpha=0.2, color='steelblue')
    ax.plot(X_tst, mu_e, color='steelblue', lw=2)
    ax.plot(X_tc, y_tc, 'ko', ms=7, zorder=5)
    ax.set_title(f'RBF, ell={ell}'); ax.set_ylim(-2.5, 2.5)
plt.tight_layout(); plt.show()

# ---- Bayesian Optimization Demo ----
np.random.seed(SEED)

def expected_improvement(mu, sigma, f_best):
    """Expected Improvement acquisition function.

    Args:
        mu: Posterior mean. Shape: (M,).
        sigma: Posterior std. Shape: (M,).
        f_best: Best observed value. Scalar.

    Returns:
        ei: Expected improvement. Shape: (M,).
    """
    sigma_safe = np.maximum(sigma, 1e-12)
    z = (mu - f_best) / sigma_safe
    ei = (mu - f_best) * norm.cdf(z) + sigma_safe * norm.pdf(z)
    ei[sigma < 1e-12] = 0.0
    return ei

objective = lambda x: -(np.sin(3*x)*x + 0.5*np.cos(5*x)*x)
X_bo = np.array([-3.0, -1.0, 1.0, 3.5])
y_bo = objective(X_bo)
X_bo_t = np.linspace(X_MIN, X_MAX, 300)
mu_bo, var_bo, _ = gp_posterior(X_bo, y_bo, X_bo_t, rbf_kernel,
    noise_variance=1e-10, length_scale=1.0, signal_variance=2.0)
std_bo = np.sqrt(np.maximum(var_bo, 0))
ei = expected_improvement(mu_bo, std_bo, np.max(y_bo))
next_x = X_bo_t[np.argmax(ei)]

fig, axes = plt.subplots(2, 1, figsize=(12, 8), gridspec_kw={'height_ratios': [2, 1]})
ax = axes[0]
ax.fill_between(X_bo_t, mu_bo-2*std_bo, mu_bo+2*std_bo, alpha=0.2, color='steelblue')
ax.plot(X_bo_t, mu_bo, color='steelblue', lw=2, label='GP mean')
ax.plot(X_bo_t, objective(X_bo_t), 'k--', alpha=0.5, label='True')
ax.plot(X_bo, y_bo, 'ko', ms=8, zorder=5, label='Obs')
ax.axvline(next_x, color='coral', ls=':', lw=2, label=f'Next query (x={next_x:.2f})')
ax.set_ylabel('$f(x)$'); ax.set_title('Bayesian Optimization'); ax.legend(fontsize=9)
ax = axes[1]
ax.fill_between(X_bo_t, 0, ei, alpha=0.3, color='coral')
ax.plot(X_bo_t, ei, color='coral', lw=2)
ax.axvline(next_x, color='coral', ls=':', lw=2)
ax.set_xlabel('$x$'); ax.set_ylabel('EI$(x)$'); ax.set_title('Expected Improvement')
plt.tight_layout(); plt.show()

# =============================================================================
# Final Summary: All Verification Tests
# =============================================================================

print('=' * 70)
print('GAUSSIAN PROCESSES - VERIFICATION SUMMARY')
print('=' * 70)
results = []

mu_chk, var_chk, _ = gp_posterior(X_train, y_train, X_train, rbf_kernel,
    noise_variance=1e-10, length_scale=1.0, signal_variance=1.0)
r1 = np.max(np.abs(mu_chk - y_train))
p1 = r1 < INTERP_TOL; results.append(p1)
print(f'  1. Interpolation: max |mu(x_i) - y_i| = {r1:.2e} [{"PASS" if p1 else "FAIL"}]')

r2 = np.max(np.abs(var_chk))
p2 = r2 < VARIANCE_TOL; results.append(p2)
print(f'  2. Posterior variance at obs: max var = {r2:.2e} [{"PASS" if p2 else "FAIL"}]')

lt = np.log([0.05, 1.0, 1.0])
ng = np.zeros(3)
for i in range(3):
    e = np.zeros(3); e[i] = FD_EPSILON
    ng[i] = (lml_for_params(lt+e, X_train_noisy, y_train_noisy) - lml_for_params(lt-e, X_train_noisy, y_train_noisy))/(2*FD_EPSILON)
sg = approx_fprime(lt, lambda t: lml_for_params(t, X_train_noisy, y_train_noisy), FD_EPSILON)
r3 = np.max(np.abs(ng - sg) / (np.abs(ng) + 1e-12))
p3 = r3 < GRAD_TOL; results.append(p3)
print(f'  3. LML gradient: max relative error = {r3:.2e} [{"PASS" if p3 else "FAIL"}]')

try:
    safe_cholesky(K_tricky); p4 = True
except: p4 = False
results.append(p4)
print(f'  4. Cholesky succeeds with jitter: [{"PASS" if p4 else "FAIL"}]')

print('=' * 70)
print(f'  Total: {sum(results)}/{len(results)} tests passed')
print('=' * 70)
